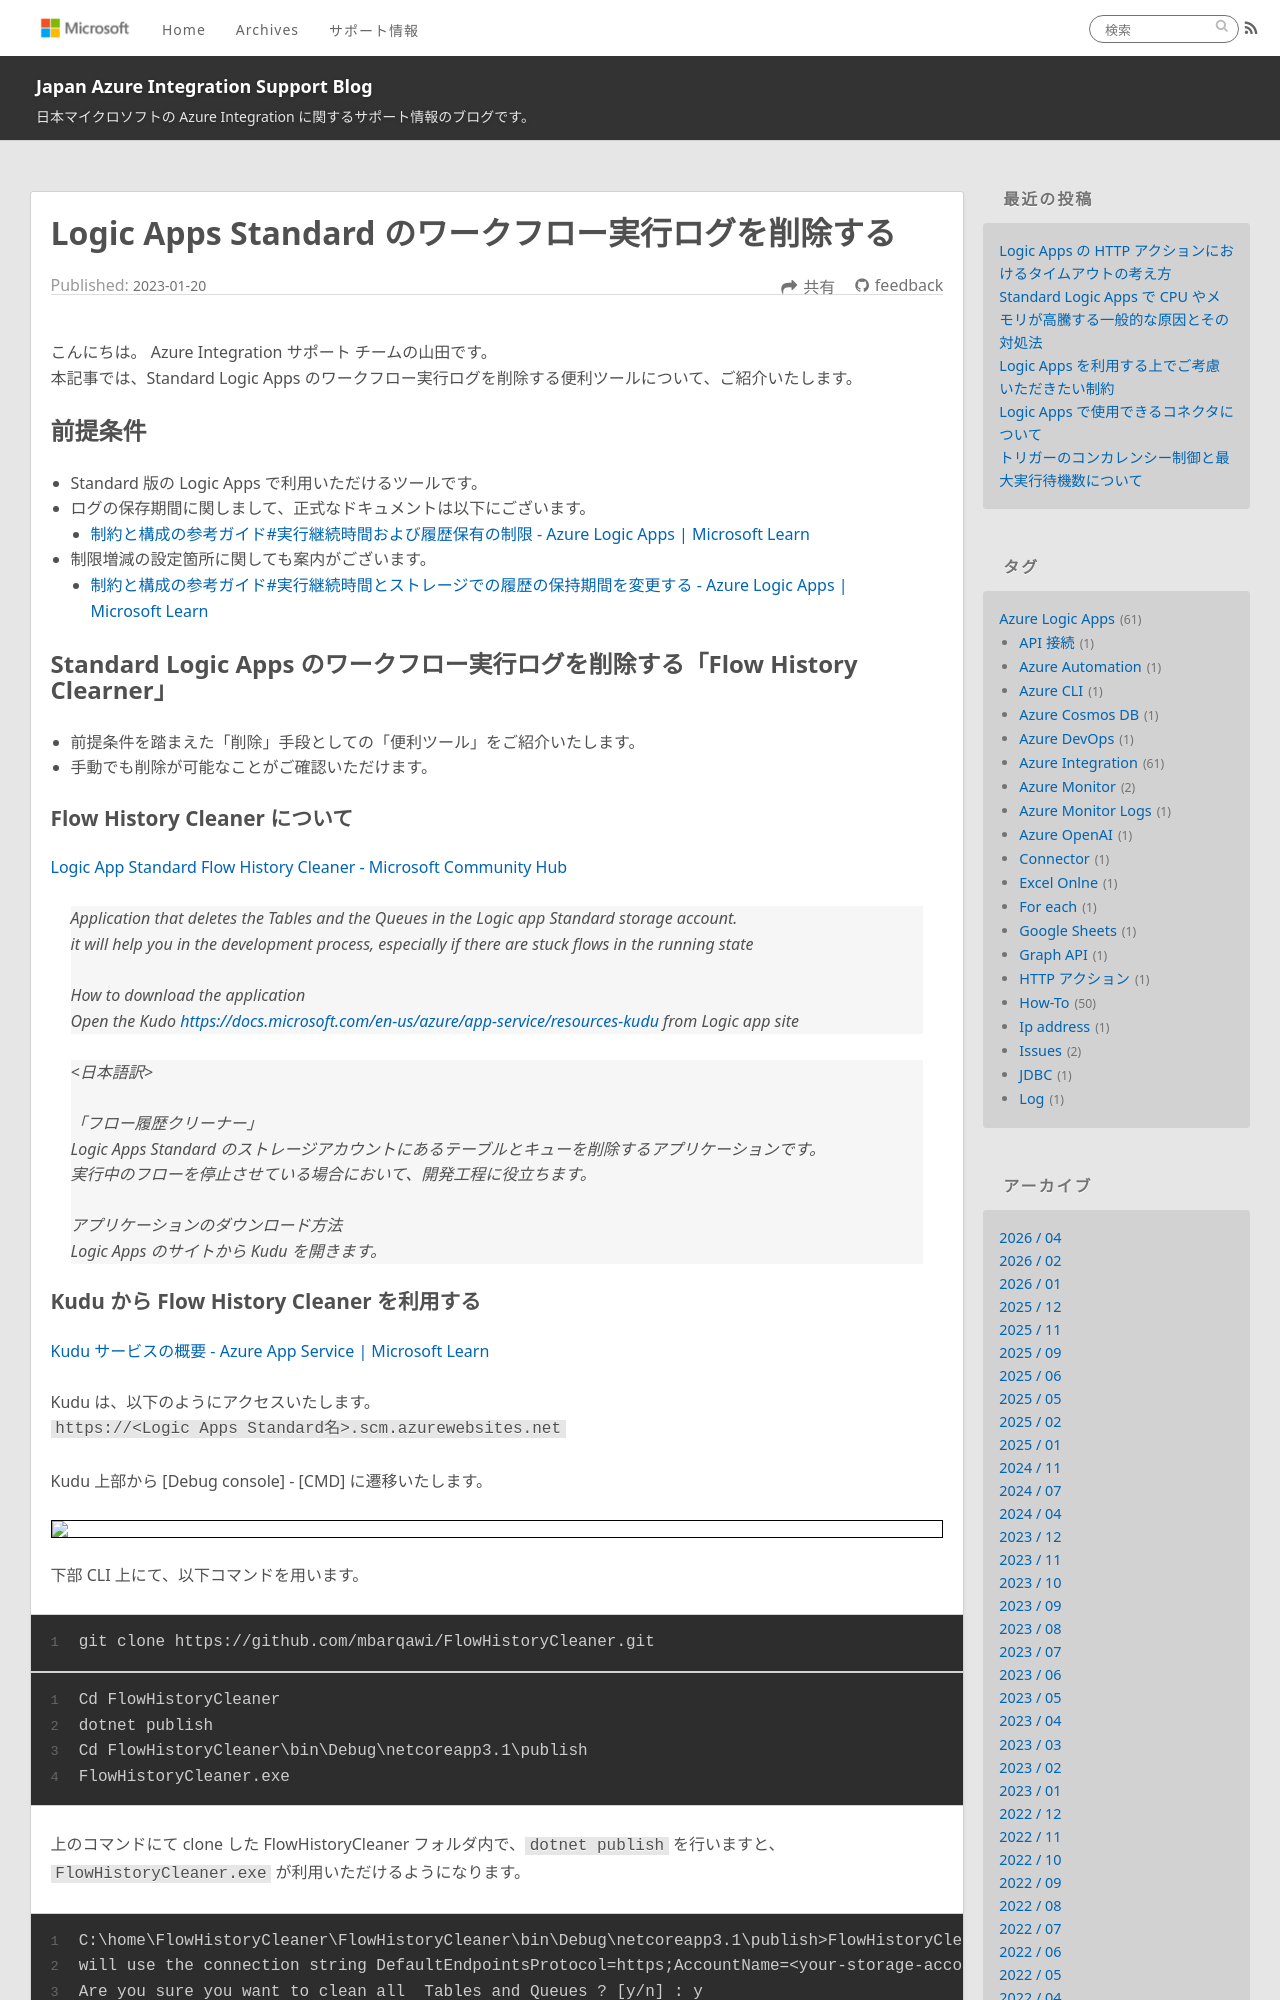

repository: Yiwen-Chen/blog · page: LogicApps/FlowHistoryClearner/index.html · generator: jekyll

---
title: Logic Apps Standard のワークフロー実行ログを削除する
date: 2023-1-20 10:00:00
tags:
  - How-To
  - Tips
  - Azure Integration
  - Azure Logic Apps 
  - Standard
---

こんにちは。 Azure Integration サポート チームの山田です。 
本記事では、Standard Logic Apps のワークフロー実行ログを削除する便利ツールについて、ご紹介いたします。

<!-- more -->

## 前提条件

- Standard 版の Logic Apps で利用いただけるツールです。
- ログの保存期間に関しまして、正式なドキュメントは以下にございます。
    - [制約と構成の参考ガイド#実行継続時間および履歴保有の制限 - Azure Logic Apps | Microsoft Learn](https://learn.microsoft.com/ja-jp/azure/logic-apps/logic-apps-limits-and-config?tabs=consumption%2Cazure-portal#run-duration-and-history-retention-limits)
- 制限増減の設定箇所に関しても案内がございます。
    - [制約と構成の参考ガイド#実行継続時間とストレージでの履歴の保持期間を変更する - Azure Logic Apps | Microsoft Learn](https://learn.microsoft.com/ja-jp/azure/logic-apps/logic-apps-limits-and-config?tabs=standard%2Cazure-portal#change-run-duration-and-history-retention-in-storage)

## Standard Logic Apps のワークフロー実行ログを削除する「Flow History Clearner」

- 前提条件を踏まえた「削除」手段としての「便利ツール」をご紹介いたします。
- 手動でも削除が可能なことがご確認いただけます。
